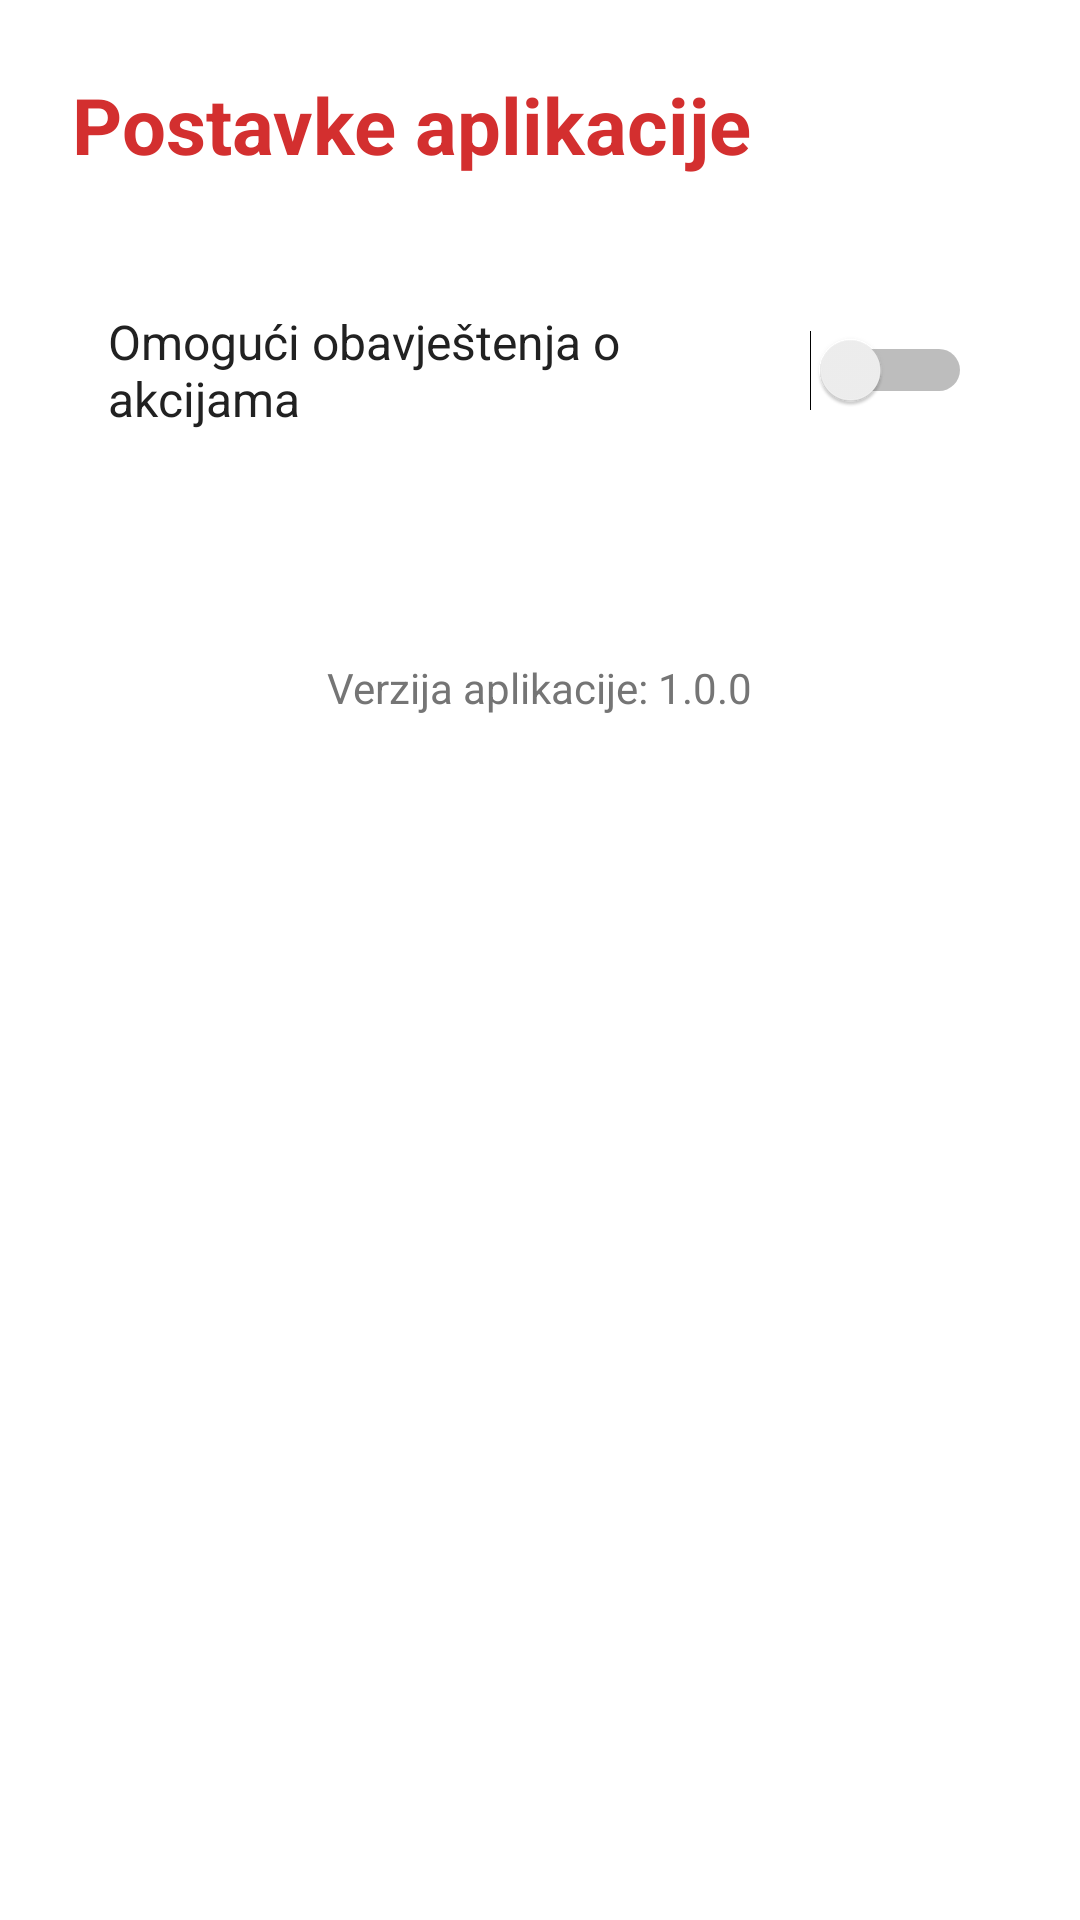

Layout XML and referenced resources for this Android screen:
<!-- AndroidManifest.xml: application theme Theme.HumanitasConnect -->
<!-- res/layout/activity_settings.xml -->
<?xml version="1.0" encoding="utf-8"?>
<LinearLayout xmlns:android="http://schemas.android.com/apk/res/android"
    xmlns:tools="http://tools.android.com/tools"
    android:layout_width="match_parent"
    android:layout_height="match_parent"
    android:orientation="vertical"
    android:padding="24dp"
    android:background="#FFFFFF"
    tools:context=".SettingsActivity">

    <TextView
        android:layout_width="wrap_content"
        android:layout_height="wrap_content"
        android:text="Postavke aplikacije"
        android:textColor="#D32F2F"
        android:textSize="26sp"
        android:textStyle="bold"
        android:layout_marginBottom="32dp"/>

    <Switch
        android:id="@+id/switchNotifications"
        android:layout_width="match_parent"
        android:layout_height="wrap_content"
        android:text="Omogući obavještenja o akcijama"
        android:textSize="16sp"
        android:textColor="#212121"
        android:padding="12dp"
        android:layout_marginBottom="24dp"
        tools:ignore="UseSwitchCompatOrMaterialXml" />

    <TextView
        android:layout_width="wrap_content"
        android:layout_height="wrap_content"
        android:text="Verzija aplikacije: 1.0.0"
        android:textColor="#757575"
        android:textSize="14sp"
        android:layout_gravity="center_horizontal"
        android:layout_marginTop="40dp"/>

</LinearLayout>
<!-- resources referenced by this layout -->
<resources>
  <style name="Theme.HumanitasConnect" parent="Base.Theme.HumanitasConnect" />
  <style name="Base.Theme.HumanitasConnect" parent="Theme.Material3.DayNight.NoActionBar">
          
          
      </style>
</resources>
